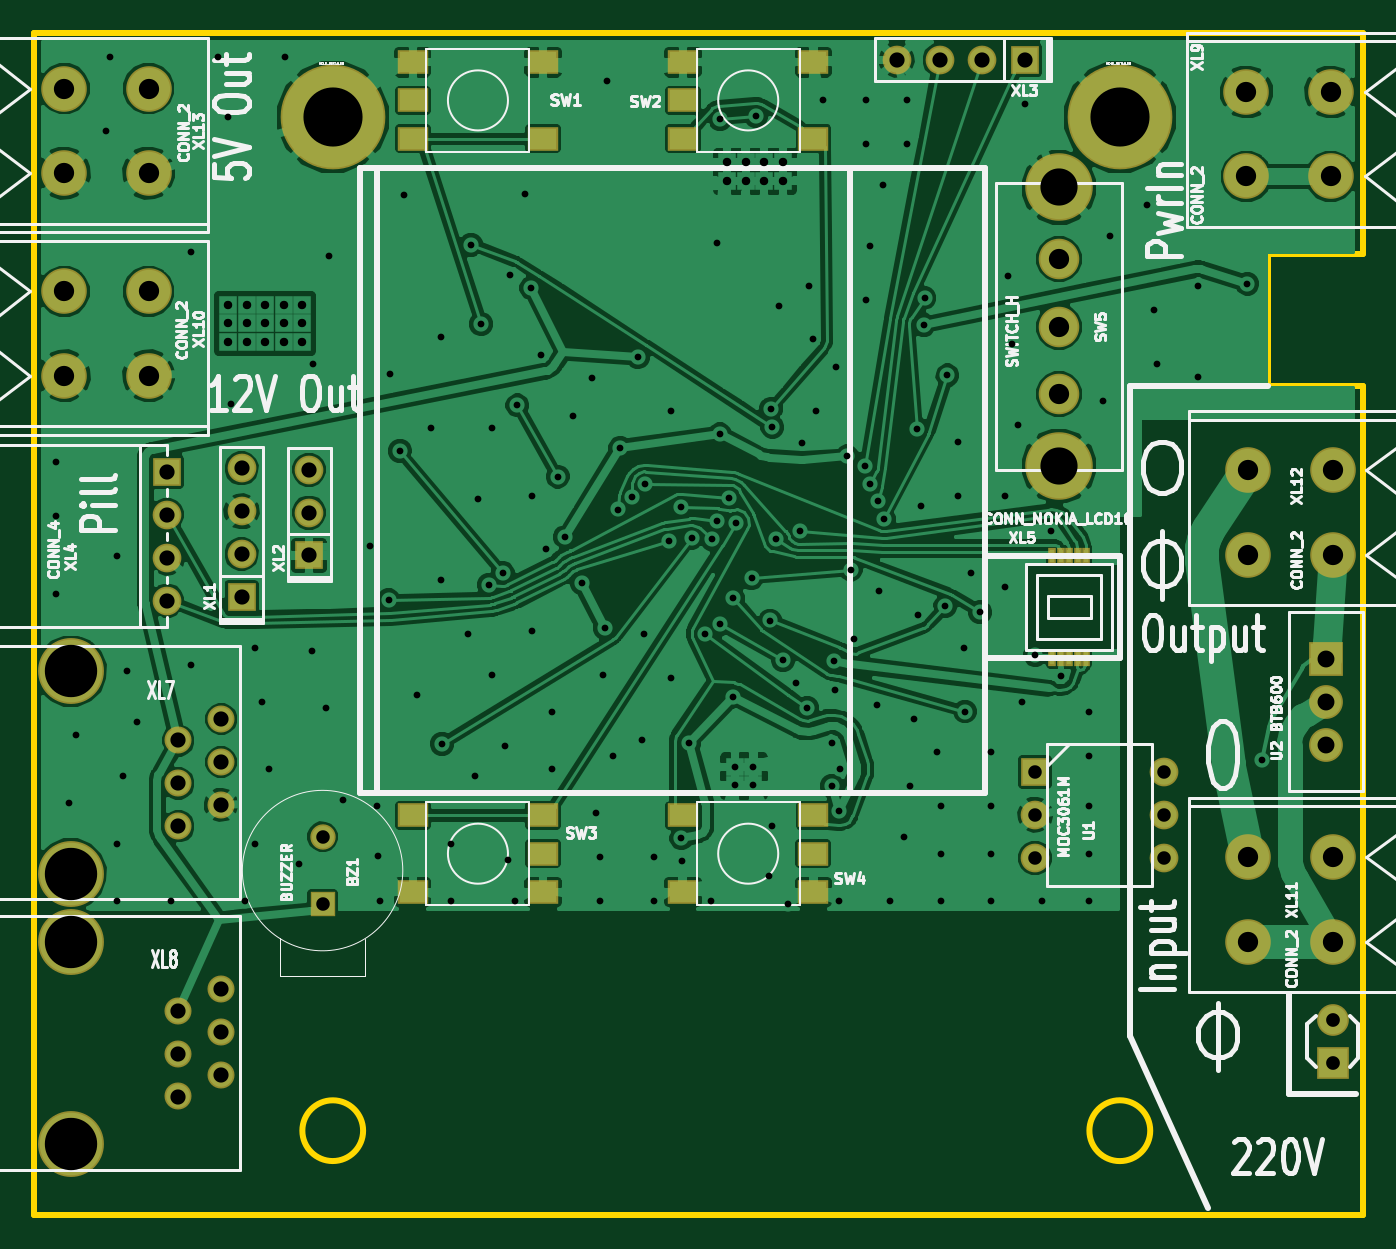
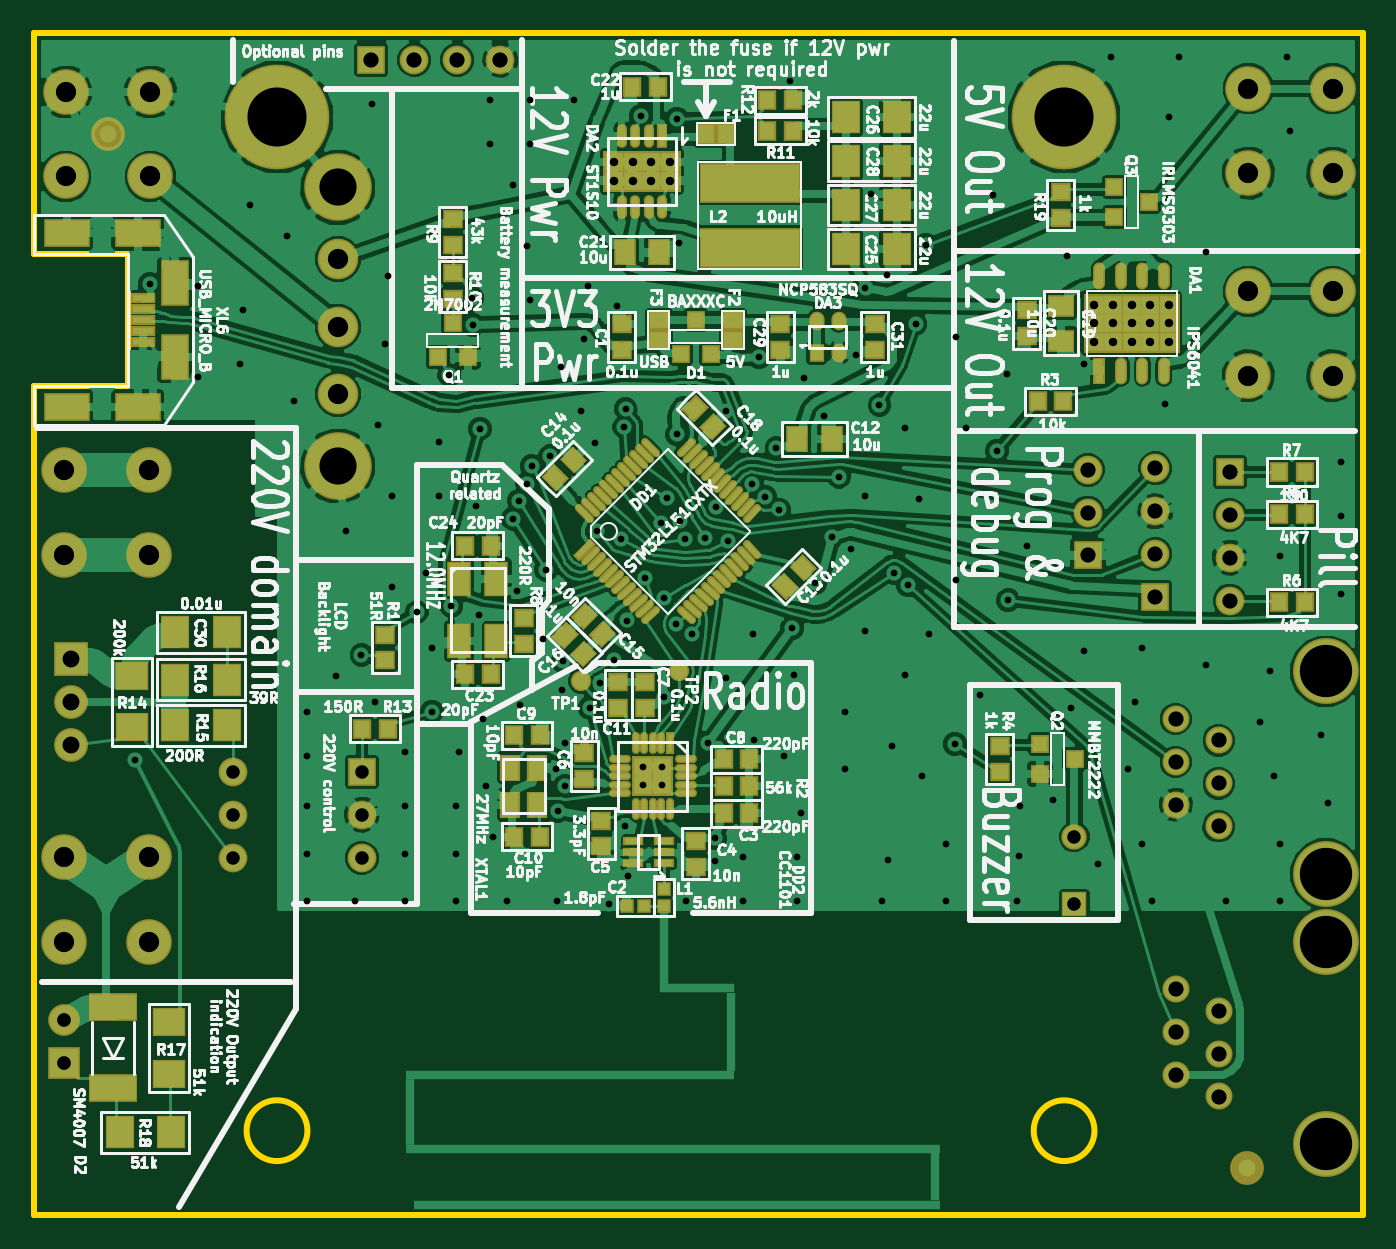
Circuit board: 8 layer files. Board 78.7 x 70.0 mm.
- bottom_copper: Box_hw-B_Cu.gbl (291628 bytes)
- bottom_mask: Box_hw-B_Mask.gbs (10127 bytes)
- bottom_silk: Box_hw-B_SilkS.gbo (146673 bytes)
- outline: Box_hw-Edge_Cuts.gbr (680 bytes)
- top_copper: Box_hw-F_Cu.gtl (151807 bytes)
- top_mask: Box_hw-F_Mask.gts (2680 bytes)
- top_silk: Box_hw-F_SilkS.gto (40452 bytes)
- drill: Box_hw.drl (4679 bytes)

=== bottom_copper: Box_hw-B_Cu.gbl (291628 bytes, source omitted) ===
=== bottom_mask: Box_hw-B_Mask.gbs (10127 bytes, source omitted) ===
=== bottom_silk: Box_hw-B_SilkS.gbo (146673 bytes, source omitted) ===
=== outline: Box_hw-Edge_Cuts.gbr ===
G04 (created by PCBNEW (2013-07-07 BZR 4022)-stable) date 26/11/2014 23:59:09*
%MOIN*%
G04 Gerber Fmt 3.4, Leading zero omitted, Abs format*
%FSLAX34Y34*%
G01*
G70*
G90*
G04 APERTURE LIST*
%ADD10C,0.00590551*%
%ADD11C,0.015*%
G04 APERTURE END LIST*
G54D10*
G54D11*
X94881Y-31220D02*
X94881Y-50551D01*
X92677Y-31220D02*
X94881Y-31220D01*
X92677Y-28149D02*
X92677Y-31220D01*
X94881Y-28149D02*
X92677Y-28149D01*
X94881Y-22992D02*
X94881Y-28149D01*
X89922Y-48582D02*
G75*
G03X89922Y-48582I-709J0D01*
G74*
G01*
X71574Y-48582D02*
G75*
G03X71574Y-48582I-708J0D01*
G74*
G01*
X63897Y-50551D02*
X63897Y-22992D01*
X94881Y-50551D02*
X63897Y-50551D01*
X63897Y-22992D02*
X94881Y-22992D01*
M02*

=== top_copper: Box_hw-F_Cu.gtl (151807 bytes, source omitted) ===
=== top_mask: Box_hw-F_Mask.gts ===
G04 (created by PCBNEW (2013-07-07 BZR 4022)-stable) date 26/11/2014 23:59:09*
%MOIN*%
G04 Gerber Fmt 3.4, Leading zero omitted, Abs format*
%FSLAX34Y34*%
G01*
G70*
G90*
G04 APERTURE LIST*
%ADD10C,0.00590551*%
%ADD11R,0.078774X0.078774*%
%ADD12C,0.078774*%
%ADD13C,0.0944882*%
%ADD14C,0.15748*%
%ADD15C,0.153574*%
%ADD16C,0.062974*%
%ADD17R,0.073874X0.073874*%
%ADD18C,0.073874*%
%ADD19C,0.244074*%
%ADD20R,0.066974X0.066974*%
%ADD21C,0.066974*%
%ADD22R,0.0669291X0.0669291*%
%ADD23C,0.0669291*%
%ADD24R,0.017674X0.037874*%
%ADD25R,0.059074X0.059074*%
%ADD26C,0.059074*%
%ADD27R,0.070874X0.055074*%
%ADD28C,0.106299*%
G04 APERTURE END LIST*
G54D10*
G54D11*
X94015Y-37582D03*
G54D12*
X94015Y-38582D03*
X94015Y-39582D03*
G54D13*
X87795Y-28267D03*
X87795Y-29842D03*
X87795Y-31417D03*
G54D14*
X87795Y-26594D03*
X87795Y-33090D03*
G54D15*
X64763Y-44173D03*
X64763Y-48897D03*
G54D16*
X68263Y-46285D03*
X67263Y-46785D03*
X68263Y-47285D03*
X67263Y-45785D03*
X68264Y-45285D03*
X67264Y-47785D03*
G54D15*
X64763Y-37874D03*
X64763Y-42598D03*
G54D16*
X68263Y-39986D03*
X67263Y-40486D03*
X68263Y-40986D03*
X67263Y-39486D03*
X68264Y-38986D03*
X67264Y-41486D03*
G54D17*
X94173Y-46996D03*
G54D18*
X94173Y-45996D03*
G54D19*
X89212Y-24960D03*
X70866Y-24960D03*
G54D20*
X87240Y-40220D03*
G54D21*
X87240Y-41220D03*
X87240Y-42220D03*
X90240Y-42220D03*
X90240Y-41220D03*
X90240Y-40220D03*
G54D22*
X68740Y-36145D03*
G54D23*
X68740Y-35145D03*
X68740Y-34145D03*
X68740Y-33145D03*
G54D22*
X87011Y-23622D03*
G54D23*
X86011Y-23622D03*
X85011Y-23622D03*
X84011Y-23622D03*
G54D22*
X70314Y-35173D03*
G54D23*
X70314Y-34173D03*
X70314Y-33173D03*
G54D24*
X88425Y-35196D03*
X88228Y-35196D03*
X88031Y-35196D03*
X87834Y-35196D03*
X87637Y-35196D03*
X87637Y-37558D03*
X87834Y-37558D03*
X88031Y-37558D03*
X88228Y-37558D03*
X88425Y-37558D03*
G54D25*
X70629Y-43306D03*
G54D26*
X70629Y-41732D03*
G54D27*
X75771Y-41235D03*
X75771Y-43015D03*
X72731Y-41235D03*
X72731Y-43015D03*
X75767Y-42125D03*
X82071Y-41235D03*
X82071Y-43015D03*
X79031Y-41235D03*
X79031Y-43015D03*
X82067Y-42125D03*
X72731Y-25456D03*
X72731Y-23676D03*
X75771Y-25456D03*
X75771Y-23676D03*
X72735Y-24566D03*
X79031Y-25456D03*
X79031Y-23676D03*
X82071Y-25456D03*
X82071Y-23676D03*
X79035Y-24566D03*
G54D22*
X67007Y-33224D03*
G54D23*
X67007Y-34224D03*
X67007Y-35224D03*
X67007Y-36224D03*
G54D28*
X92165Y-26338D03*
X94133Y-26338D03*
X94133Y-24370D03*
X92165Y-24370D03*
X66574Y-29015D03*
X64606Y-29015D03*
X64606Y-30984D03*
X66574Y-30984D03*
X92204Y-44173D03*
X94173Y-44173D03*
X94173Y-42204D03*
X92204Y-42204D03*
X92204Y-35157D03*
X94173Y-35157D03*
X94173Y-33188D03*
X92204Y-33188D03*
X66574Y-24291D03*
X64606Y-24291D03*
X64606Y-26259D03*
X66574Y-26259D03*
M02*

=== top_silk: Box_hw-F_SilkS.gto (40452 bytes, source omitted) ===
=== drill: Box_hw.drl ===
M48
;DRILL file {Pcbnew (2013-07-07 BZR 4022)-stable} date 26/11/2014 23:59:20
;FORMAT={-:-/ absolute / metric / decimal}
FMAT,2
METRIC,TZ
T1C0.400
T2C0.500
T3C0.800
T4C0.813
T5C0.899
T6C0.900
T7C1.001
T8C1.200
T9C2.200
T10C3.099
T11C3.500
%
G90
G05
M71
T1
X163.6Y-83.8
X163.6Y-87.
X163.6Y-91.6
X164.4Y-104.
X164.8Y-100.
X166.6Y-64.2
X166.8Y-59.8
X167.2Y-89.4
X167.2Y-106.4
X167.2Y-109.8
X167.6Y-102.4
X167.8Y-96.2
X168.4Y-99.2
X170.4Y-109.8
X171.6Y-71.4
X171.6Y-95.8
X173.2Y-59.8
X173.8Y-63.4
X174.Y-80.4
X174.8Y-109.8
X175.4Y-94.8
X175.4Y-106.4
X175.8Y-98.
X176.2Y-102.
X177.2Y-59.8
X178.Y-107.6
X178.8Y-95.
X178.809Y-77.998
X179.6Y-98.4
X179.8Y-71.6
X180.627Y-103.846
X182.2Y-88.8
X182.6Y-104.2
X182.673Y-107.114
X182.8Y-109.8
X183.337Y-91.997
X183.4Y-78.6
X183.974Y-83.173
X184.2Y-68.
X185.Y-97.6
X185.8Y-81.8
X186.4Y-76.4
X186.4Y-90.8
X186.475Y-100.489
X187.Y-106.4
X187.Y-109.8
X188.Y-94.
X188.18Y-70.944
X188.4Y-102.4
X188.6Y-86.
X188.797Y-75.64
X189.225Y-91.099
X189.4Y-81.8
X189.4Y-96.4
X190.059Y-90.381
X190.2Y-100.6
X190.4Y-107.4
X190.513Y-72.727
X190.8Y-109.8
X190.934Y-80.454
X191.404Y-67.928
X191.759Y-73.511
X191.8Y-85.8
X191.8Y-93.8
X192.349Y-77.462
X192.63Y-88.977
X193.Y-98.6
X193.Y-102.
X193.321Y-84.677
X193.764Y-88.248
X194.213Y-81.096
X194.742Y-90.979
X195.373Y-78.844
X195.6Y-104.6
X195.8Y-107.2
X195.8Y-109.8
X196.Y-96.4
X196.112Y-93.632
X196.237Y-61.242
X196.6Y-101.2
X196.881Y-86.62
X197.029Y-82.959
X197.697Y-85.883
X198.058Y-77.579
X198.33Y-100.252
X198.4Y-94.
X198.495Y-85.122
X199.Y-107.2
X199.Y-109.8
X199.896Y-88.502
X200.Y-96.6
X200.043Y-80.791
X200.622Y-86.446
X200.642Y-106.089
X200.654Y-107.442
X201.09Y-100.43
X201.244Y-88.297
X202.018Y-93.98
X202.4Y-109.8
X202.43Y-88.367
X202.757Y-87.304
X202.775Y-70.827
X202.915Y-82.175
X202.938Y-63.486
X202.957Y-93.406
X203.485Y-85.932
X203.676Y-97.71
X203.683Y-91.875
X203.805Y-101.859
X203.805Y-102.959
X203.865Y-87.392
X204.802Y-90.698
X204.905Y-101.859
X204.905Y-102.959
X205.076Y-63.312
X205.824Y-108.345
X205.902Y-93.192
X205.966Y-80.656
X205.991Y-105.346
X206.034Y-81.755
X206.249Y-88.373
X206.447Y-74.543
X206.673Y-95.514
X206.963Y-109.987
X207.454Y-96.906
X207.676Y-87.893
X207.791Y-82.675
X208.065Y-98.371
X208.2Y-73.4
X208.427Y-76.516
X208.6Y-80.8
X209.Y-62.4
X209.538Y-100.431
X209.558Y-102.98
X209.661Y-95.573
X209.754Y-97.297
X209.8Y-78.2
X209.992Y-104.457
X210.Y-109.8
X210.054Y-101.968
X210.465Y-83.477
X210.665Y-90.181
X210.837Y-94.285
X211.532Y-84.035
X211.6Y-62.4
X211.6Y-65.
X211.6Y-74.2
X211.79Y-85.115
X211.8Y-71.
X212.2Y-98.2
X212.302Y-86.093
X212.366Y-91.435
X212.6Y-67.4
X212.636Y-87.16
X213.Y-109.8
X213.8Y-106.
X214.Y-62.4
X214.Y-65.
X214.2Y-103.
X214.4Y-99.
X214.593Y-81.832
X214.644Y-92.85
X214.8Y-86.4
X214.993Y-75.686
X215.041Y-74.087
X215.8Y-101.
X216.Y-104.2
X216.Y-107.
X216.Y-109.8
X216.275Y-92.32
X216.395Y-78.678
X217.Y-82.6
X217.Y-85.8
X217.4Y-94.8
X217.43Y-98.584
X217.8Y-90.4
X218.339Y-92.708
X219.Y-101.
X219.Y-104.2
X219.Y-107.
X219.Y-109.8
X219.8Y-85.8
X219.8Y-91.2
X220.Y-72.8
X220.2Y-76.8
X220.6Y-81.6
X220.8Y-98.
X221.Y-62.6
X221.601Y-95.239
X222.Y-109.8
X222.525Y-87.87
X223.095Y-96.45
X224.8Y-98.6
X224.8Y-101.2
X224.8Y-104.2
X224.8Y-107.
X224.8Y-109.8
X225.6Y-80.2
X226.Y-70.4
X228.2Y-68.6
X228.6Y-74.8
X228.8Y-78.
X231.25Y-73.37
X231.253Y-78.791
X234.15Y-73.25
X234.996Y-101.469
T2
X173.8Y-74.5
X173.8Y-75.6
X173.8Y-76.7
X174.9Y-74.5
X174.9Y-75.6
X174.9Y-76.7
X176.Y-74.5
X176.Y-75.6
X176.Y-76.7
X177.1Y-74.5
X177.1Y-75.6
X177.1Y-76.7
X178.2Y-74.5
X178.2Y-75.6
X178.2Y-76.7
X203.35Y-66.05
X203.35Y-67.15
X204.45Y-66.05
X204.45Y-67.15
X205.55Y-66.05
X205.55Y-67.15
X206.65Y-66.05
X206.65Y-67.15
T3
X179.4Y-106.001
X179.4Y-109.999
X221.59Y-102.16
X221.59Y-104.7
X221.59Y-107.24
X229.21Y-102.16
X229.21Y-104.7
X229.21Y-107.24
T4
X239.2Y-116.83
X239.2Y-119.37
T5
X170.85Y-100.295
X170.85Y-102.835
X170.85Y-116.295
X170.85Y-118.835
X170.852Y-105.375
X170.852Y-121.375
X173.39Y-101.565
X173.39Y-104.105
X173.39Y-117.565
X173.39Y-120.105
X173.392Y-99.025
X173.392Y-115.025
T6
X170.2Y-84.39
X170.2Y-86.93
X170.2Y-89.47
X170.2Y-92.01
X174.6Y-84.19
X174.6Y-86.73
X174.6Y-89.27
X174.6Y-91.81
X178.6Y-84.26
X178.6Y-86.8
X178.6Y-89.34
X213.39Y-60.
X215.93Y-60.
X218.47Y-60.
X221.01Y-60.
T7
X238.8Y-95.46
X238.8Y-98.
X238.8Y-100.54
T8
X164.1Y-61.7
X164.1Y-66.7
X164.1Y-73.7
X164.1Y-78.7
X169.1Y-61.7
X169.1Y-66.7
X169.1Y-73.7
X169.1Y-78.7
X223.Y-71.8
X223.Y-75.8
X223.Y-79.8
X234.1Y-61.9
X234.1Y-66.9
X234.2Y-84.3
X234.2Y-89.3
X234.2Y-107.2
X234.2Y-112.2
X239.1Y-61.9
X239.1Y-66.9
X239.2Y-84.3
X239.2Y-89.3
X239.2Y-107.2
X239.2Y-112.2
T9
X223.Y-67.55
X223.Y-84.05
T10
X164.5Y-96.201
X164.5Y-108.199
X164.5Y-112.201
X164.5Y-124.199
T11
X180.Y-63.4
X226.6Y-63.4
T0
M30

